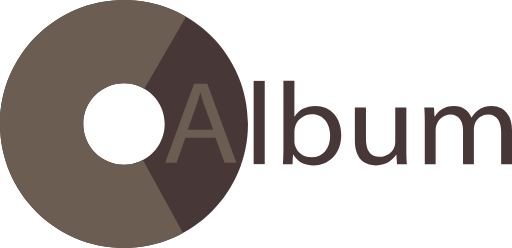
t = 0.00 s
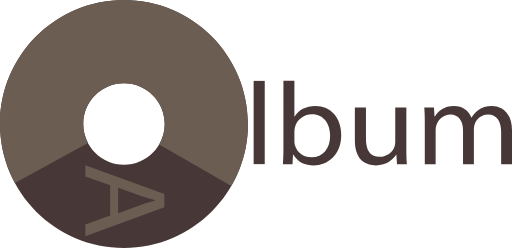
t = 0.13 s
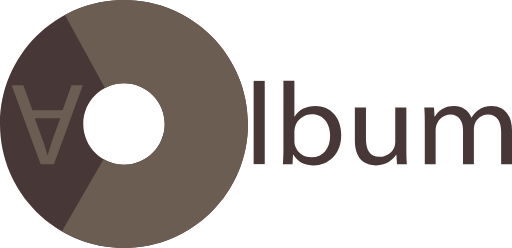
t = 0.25 s
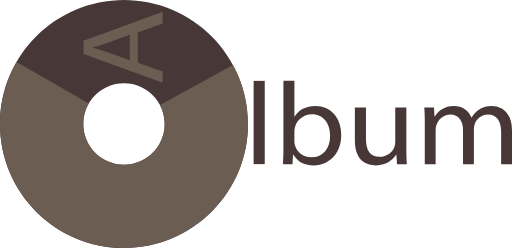
t = 0.38 s

The animated SVG that drew these frames (rendered in a browser with its animation timeline set to each time). Animation: 1 SMIL element (animateTransform=1); one cycle of 0.50 s, repeats indefinitely.

<?xml version="1.0" encoding="utf-8"?>
<!DOCTYPE svg PUBLIC "-//W3C//DTD SVG 1.1//EN" "http://www.w3.org/Graphics/SVG/1.1/DTD/svg11.dtd">
<svg version="1.1" id="Layer_1" xmlns="http://www.w3.org/2000/svg" xmlns:xlink="http://www.w3.org/1999/xlink" x="0px" y="0px"
	 width="685.499px" height="332px" viewBox="0 0 685.499 332" enable-background="new 0 0 685.499 332" xml:space="preserve">
<!-- circle with A -->
<g>
  <animateTransform attributeName="transform" attributeType="XML"
                  type="rotate" from="0 166 166" to="360 166 166"
                  begin="0s" dur="0.5s" repeatDur="indefinite" />
	<path fill="#483737" d="M166-0.001C74.319-0.001,0,74.319,0,166c0,91.68,74.319,166,166,166c91.678,0,166-74.32,166-166
		C332,74.319,257.678-0.001,166-0.001z M165.999,220.5c-30.1,0-54.5-24.4-54.5-54.5c0-30.101,24.4-54.501,54.5-54.501
		c30.101,0,54.501,24.4,54.501,54.501C220.5,196.1,196.1,220.5,165.999,220.5z"/>
	<path fill="#6C5D53" d="M191.433,214.2c-7.594,4.016-16.246,6.299-25.434,6.299c-30.1,0-54.5-24.401-54.5-54.501
		s24.4-54.5,54.5-54.5c9.961,0,19.29,2.686,27.325,7.353l55.735-96.604C224.628,8.102,196.261,0,166,0C74.319,0,0,74.319,0,166
		c0,91.679,74.319,165.999,166,165.999c28.623,0,55.554-7.245,79.06-20L191.433,214.2z"/>
	<path fill="#6C5D53" d="M248.155,184.483l-11.829,33.284h-15.209l38.699-105.816h17.744l38.868,105.816h-15.716l-12.167-33.284
		H248.155z M285.502,173.807l-11.153-30.458c-2.535-6.908-4.225-13.188-5.915-19.311h-0.338c-1.69,6.28-3.549,12.717-5.746,19.154
		l-11.153,30.614H285.502z"/>
</g>
<!-- lbum text -->
<g>
	<path fill="#483737" d="M339.58,108.261h14.872v111.468H339.58V108.261z"/>
	<path fill="#483737" d="M379.459,108.261h14.702v47.727h0.339c5.238-8.478,14.702-13.973,27.883-13.973
		c20.279,0,34.644,15.7,34.475,38.778c0,27.16-18.42,40.662-36.671,40.662c-11.83,0-21.293-4.238-27.377-14.286h-0.507l-0.676,12.56
		h-12.844c0.338-5.182,0.676-12.874,0.676-19.625V108.261z M394.162,189.272c0,1.727,0.339,3.454,0.677,5.024
		c2.872,9.576,11.491,16.171,22.307,16.171c15.547,0,24.842-11.775,24.842-29.202c0-15.229-8.45-28.26-24.335-28.26
		c-10.14,0-19.603,6.437-22.645,16.956c-0.338,1.57-0.846,3.454-0.846,5.652V189.272z"/>
	<path fill="#483737" d="M544.054,199.006c0,7.85,0.169,14.758,0.677,20.724h-13.182l-0.845-12.402h-0.338
		c-3.887,6.123-12.506,14.129-27.039,14.129c-12.843,0-28.222-6.594-28.222-33.283v-44.43h14.871v42.075
		c0,14.444,4.732,24.177,18.251,24.177c9.971,0,16.899-6.437,19.604-12.559c0.845-2.041,1.352-4.553,1.352-7.065v-46.628h14.871
		V199.006z"/>
	<path fill="#483737" d="M568.725,164.309c0-7.85-0.169-14.287-0.676-20.566h13.013l0.676,12.246h0.507
		c4.563-7.222,12.168-13.973,25.687-13.973c11.153,0,19.604,6.28,23.152,15.229h0.338c2.535-4.239,5.745-7.536,9.125-9.891
		c4.901-3.454,10.309-5.338,18.082-5.338c10.815,0,26.87,6.594,26.87,32.97v44.744h-14.533v-43.018
		c0-14.601-5.746-23.393-17.744-23.393c-8.449,0-15.04,5.809-17.575,12.56c-0.676,1.884-1.183,4.396-1.183,6.908v46.942H619.93
		V174.2c0-12.089-5.746-20.881-17.068-20.881c-9.295,0-16.055,6.908-18.42,13.816c-0.845,2.041-1.184,4.396-1.184,6.751v45.843
		h-14.533V164.309z"/>
</g>
</svg>
